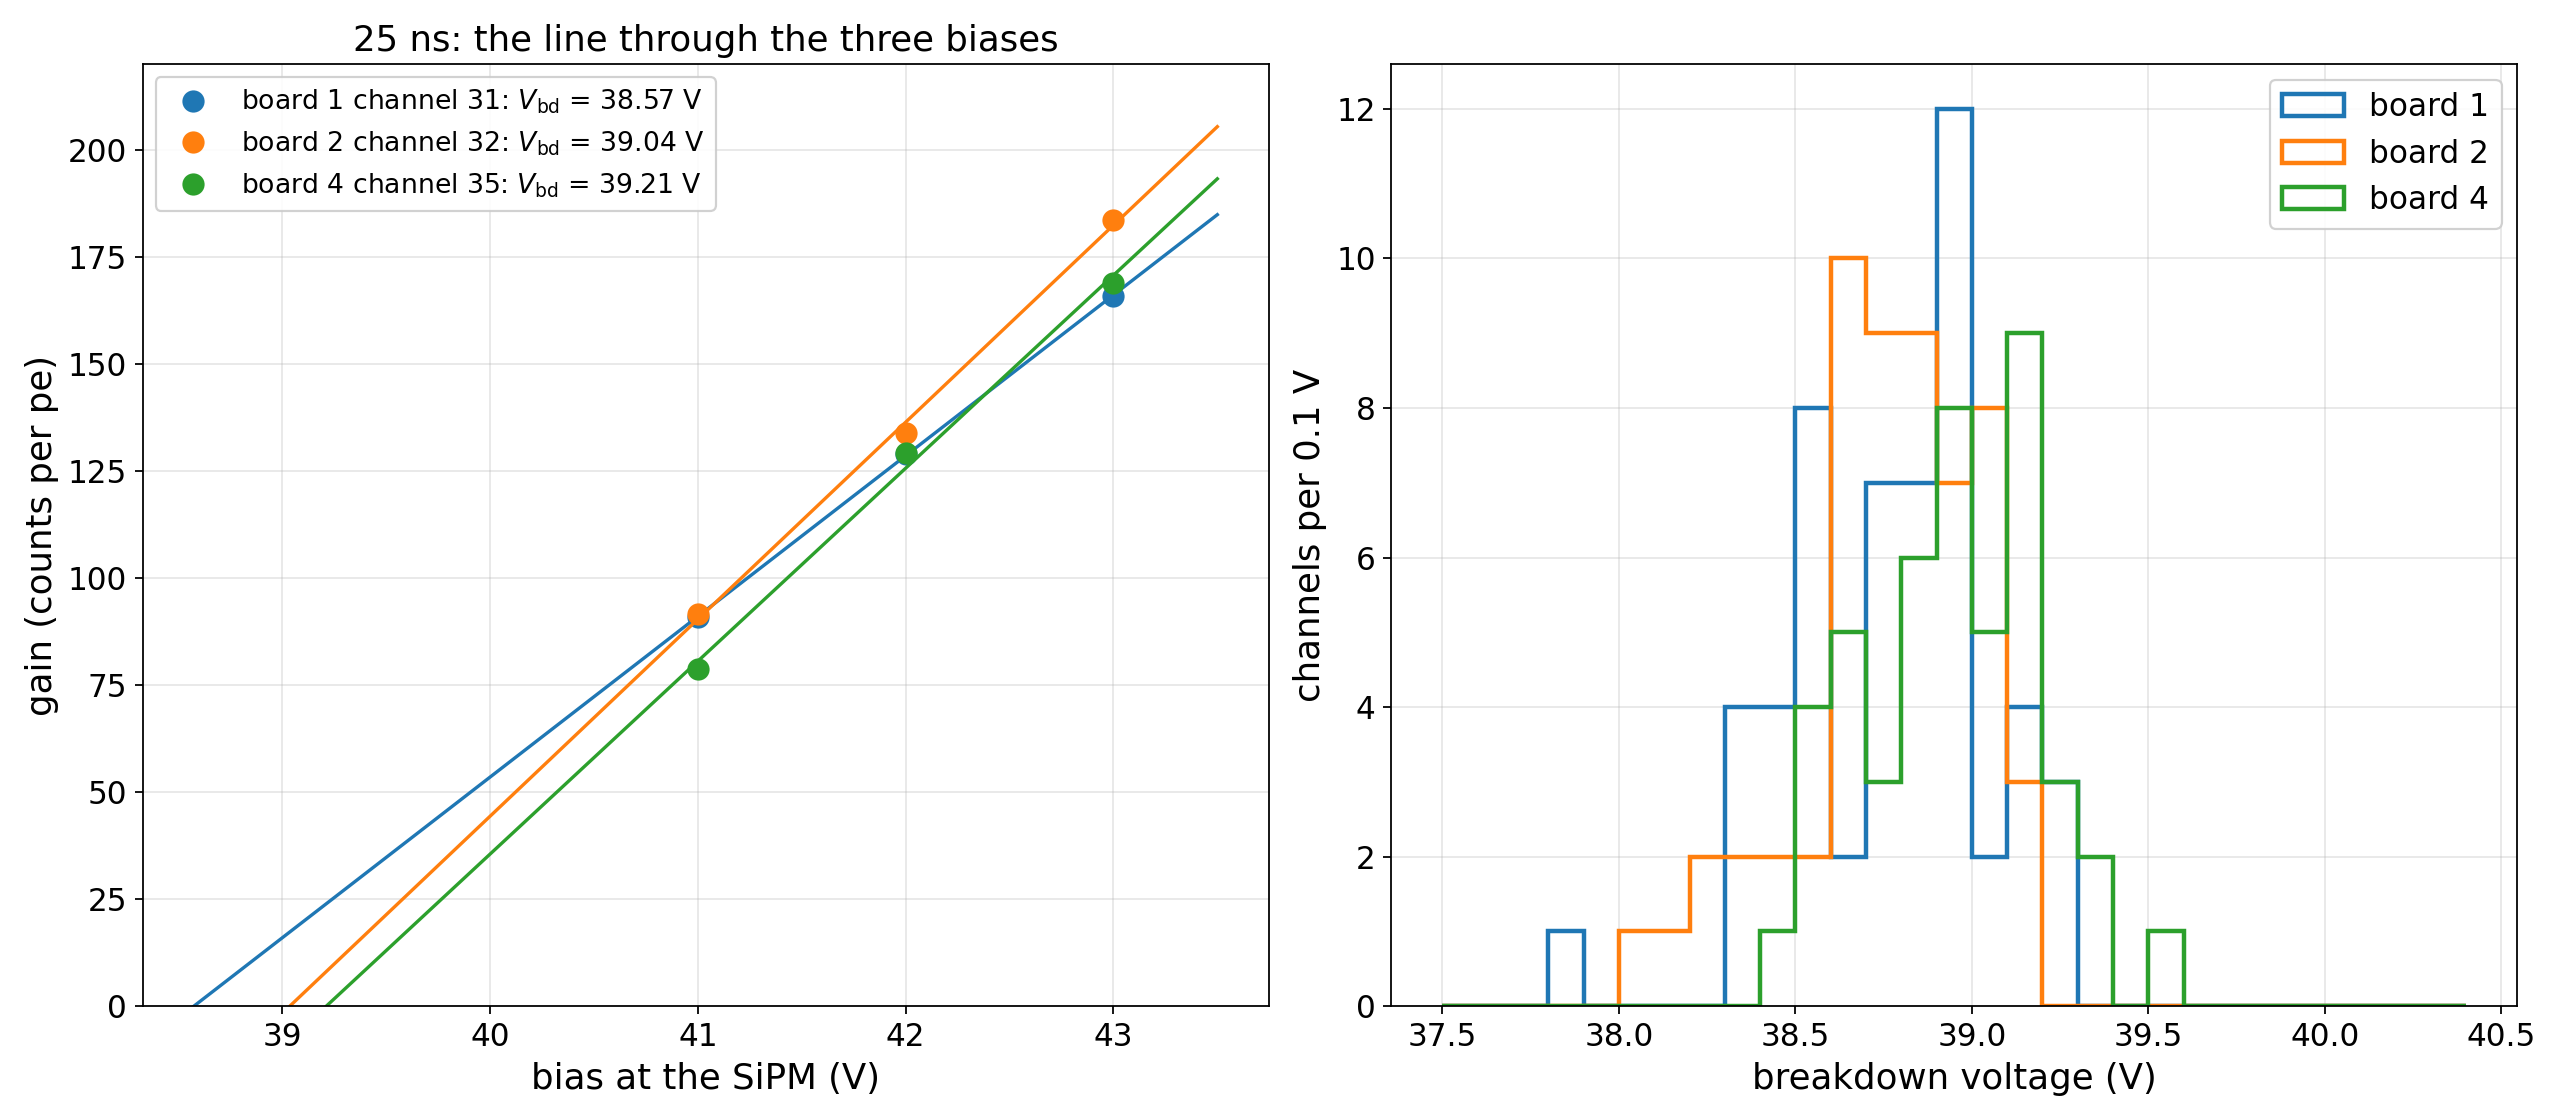

Source data for this figure (header and first rows):
board, channel, gain41, gain42, gain43, slope, vbd
1, 0, 90.13, 130.3, 175.7, 42.76, 38.91
1, 1, 84.58, 126.1, 175, 45.22, 39.16
1, 2, 92.9, 129.1, 173, 40.06, 38.71
1, 3, 86.53, 125.4, 171.2, 42.34, 38.98
1, 4, 81.3, 124.3, 162.9, 40.81, 38.99
1, 5, 90.79, 127.4, 173.6, 41.38, 38.84
1, 6, 81.2, 124.5, 171.6, 45.21, 39.22
1, 7, 92.09, 127.5, 168.3, 38.12, 38.61
1, 8, 89.73, 127.1, 173.7, 42.01, 38.9
1, 9, 86.8, 125.7, 165.8, 39.49, 38.81
1, 10, 90.62, 130.9, 161.9, 35.62, 38.41
1, 11, 91.75, 130.5, 165.8, 37.03, 38.51
1, 12, 93.75, 127.3, 165.2, 35.74, 38.4
1, 13, 88.76, 125.1, 169.4, 40.33, 38.83
1, 14, 91.87, 128.6, 175.2, 41.65, 38.83
1, 15, 87.82, 126.8, 175, 43.58, 39.02
1, 16, 86.99, 125.5, 172.4, 42.72, 39
1, 17, 89.43, 131.5, 162.7, 36.64, 38.51
1, 18, 88.94, 131.1, 167.9, 39.47, 38.72
1, 19, 89.6, 127.3, 174.3, 42.34, 38.92
1, 21, 89.26, 128.5, 162.6, 36.68, 38.54
1, 23, 90.56, 126.8, 164.3, 36.87, 38.55
1, 24, 88.93, 128.1, 170.4, 40.75, 38.83
1, 26, 86.68, 126.9, 165.4, 39.34, 38.79
1, 27, 89.75, 128.1, 173.3, 41.77, 38.88
1, 28, 87.21, 127.2, 168, 40.38, 38.84
1, 29, 80, 123.1, 169, 44.5, 39.21
1, 31, 90.78, 129, 165.8, 37.52, 38.57
1, 32, 91.96, 134.4, 173, 40.51, 38.71
1, 33, 90.47, 137.6, 172, 40.77, 38.73
1, 34, 89.75, 134.5, 178.3, 44.27, 38.97
1, 36, 88.73, 136.7, 184.6, 47.96, 39.15
1, 37, 87.58, 134.5, 172.6, 42.52, 38.91
1, 38, 87.51, 132.1, 167.8, 40.14, 38.78
1, 40, 85.33, 131.5, 170, 42.34, 38.95
1, 41, 83.24, 132.1, 177.9, 47.34, 39.23
1, 42, 83.46, 131.5, 170, 43.25, 39.03
1, 45, 82.49, 127.8, 173.9, 45.72, 39.2
1, 46, 84.6, 131.4, 177.9, 46.64, 39.19
1, 47, 90.8, 127.8, 162.6, 35.92, 38.46
1, 48, 86.74, 130.7, 171.5, 42.37, 38.94
1, 49, 88.77, 132.9, 176.9, 44.07, 38.98
1, 50, 90.07, 132.7, 164.9, 37.43, 38.55
1, 51, 93.19, 137.7, 175.7, 41.24, 38.71
1, 52, 101, 129, 164.2, 31.57, 37.84
1, 53, 90.35, 132.4, 176.8, 43.22, 38.92
1, 54, 92.84, 132.6, 167.9, 37.55, 38.51
1, 55, 91.61, 131.5, 163.2, 35.8, 38.4
1, 56, 94.79, 136.2, 168.3, 36.76, 38.38
1, 57, 93.32, 133.7, 164.5, 35.61, 38.33
1, 58, 91.45, 129.5, 168.8, 38.69, 38.64
1, 59, 93.99, 135.5, 166.5, 36.25, 38.36
1, 60, 94.8, 136.1, 169.1, 37.13, 38.41
1, 62, 93.44, 129.9, 169, 37.79, 38.54
2, 0, 92.35, 134.4, 183, 45.32, 38.99
2, 1, 92.5, 135.9, 184.9, 46.23, 39.02
2, 2, 97.04, 137.5, 181.8, 42.36, 38.72
2, 3, 94.05, 133.7, 178.2, 42.1, 38.79
2, 4, 97.65, 144.1, 169.6, 35.95, 38.19
2, 5, 91.92, 133.8, 181.7, 44.89, 38.97
... 98 more rows
